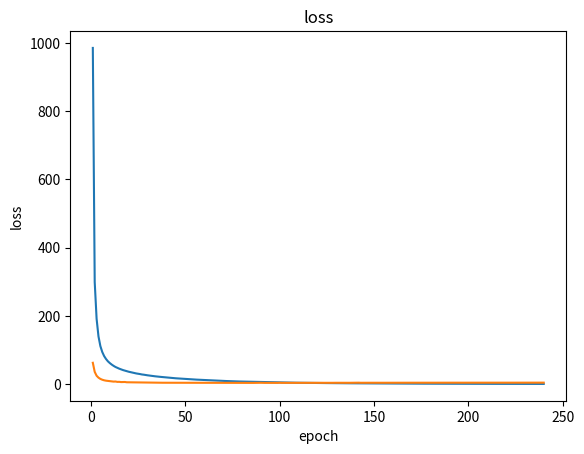
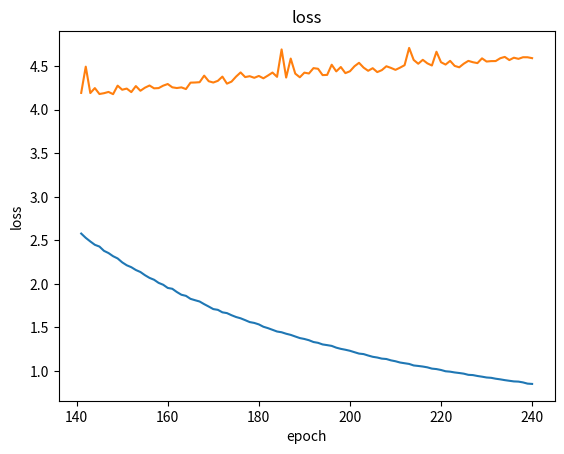
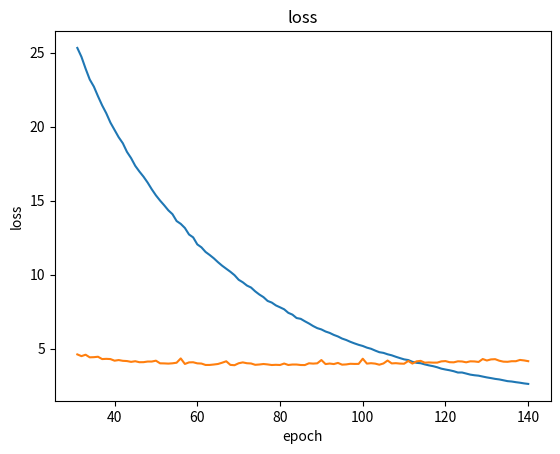
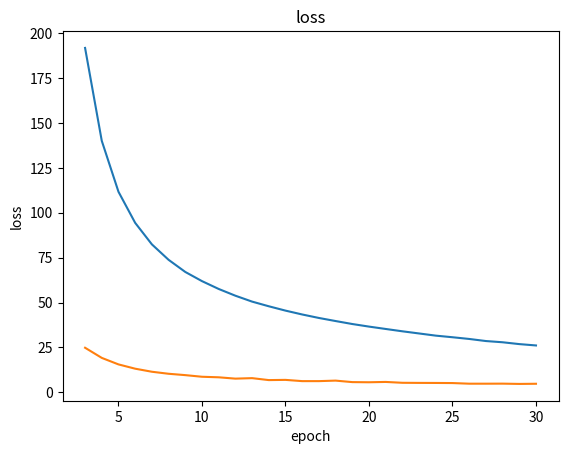

Source code (Python) for these figures, in order:
import matplotlib.pyplot as plt

directory = {'loss_train': [985.2917230427265, 299.2358263358474, 191.80086320638657, 140.05446565896273, 111.70355855487287, 94.3841946925968, 82.41134858410805, 73.80862806085497, 67.04772496689111, 61.937309911474586, 57.5755029078573, 53.81656000064686, 50.53288201149553, 47.93392755789682, 45.51496017212048, 43.366502047516406, 41.423811048967764, 39.70842464920133, 38.05260590999387, 36.61343059036881, 35.295722303912044, 33.9950575819239, 32.789888667175546, 31.581412478117272, 30.689269439782947, 29.733224065275863, 28.572802513022907, 27.89056812704075, 26.86663583945483, 26.11428609653376, 25.320031433016993, 24.716670428868383, 23.92019774892833, 23.18722615437582, 22.704059149255045, 22.050654756603763, 21.437162467394955, 20.90329319756711, 20.273010910023004, 19.77668833860662, 19.281466179469135, 18.87756084126886, 18.293304252263624, 17.870930570934433, 17.351312161888927, 16.96738130337326, 16.618608424963895, 16.217578329960816, 15.76417711051181, 15.355198839504737, 15.00293701380724, 14.684620203392114, 14.344670014630537, 14.084444697538856, 13.619999232934788, 13.428405559243402, 13.151319434982724, 12.710300845559686, 12.516081813751953, 12.042016986408271, 11.842584182391874, 11.530536398408003, 11.323580350610428, 11.099229535873746, 10.839143831719412, 10.602194763661828, 10.395430884498637, 10.190594276733464, 9.960559230559738, 9.650481873861281, 9.479817660176195, 9.25980583805358, 9.123972237284761, 8.866850627789972, 8.653587927663466, 8.476058869273402, 8.21952551099821, 8.109461582324002, 7.9172665422956925, 7.788492548614158, 7.653653580928221, 7.416270408502896, 7.2938029396755155, 7.064478143671295, 7.00945625109307, 6.845479783238261, 6.6942874306987505, 6.523119210076402, 6.38052325785975, 6.293758134692325, 6.153665335805272, 6.05816723110911, 5.923225387203274, 5.817632384569151, 5.6753383307368495, 5.579542853854946, 5.456049636632088, 5.349762066252879, 5.253284751925094, 5.174955718874116, 5.0632294237511815, 4.986262968435767, 4.864967545130639, 4.754863092915912, 4.709188757602533, 4.613817636331078, 4.544178488635225, 4.444487210173975, 4.354921026955708, 4.269415137452597, 4.223146257354529, 4.105210613233794, 4.0378455602767644, 4.0085714357410325, 3.929902388161281, 3.863845453801332, 3.81010237432929, 3.7359674445469864, 3.6420299373494345, 3.5837693229332217, 3.5327339989089523, 3.4685092732906924, 3.3808249887952115, 3.382338698655076, 3.3116405089604086, 3.2387451695321943, 3.196402384681278, 3.167684318184911, 3.1074971748603275, 3.0501933611521963, 3.0034948875691043, 2.95077229673916, 2.9137109633229556, 2.856448593127425, 2.7981982049022918, 2.772955610176723, 2.7282926784610027, 2.6918340716219973, 2.6450977881540894, 2.61042822762829, 2.5780689839266415, 2.5287241627520416, 2.4873932348637027, 2.4488827331078937, 2.428940352954669, 2.379742358789372, 2.354049482361006, 2.318059246732446, 2.292238290734531, 2.2474318820022745, 2.213874629840575, 2.1917511803403613, 2.15949701855061, 2.136492991056002, 2.099847304645664, 2.068953208243329, 2.0474837908914196, 2.0116581262009277, 1.9901837750439881, 1.953630924643221, 1.9437619733653264, 1.9067486085550627, 1.875368727312889, 1.8624814397189766, 1.82825396897897, 1.8125172111322172, 1.7976045750838239, 1.7672775791470485, 1.7396713368361816, 1.7107092002188438, 1.701950958591624, 1.6734134271391667, 1.6644720565673197, 1.6403089713894587, 1.6195941082223726, 1.6048123470227438, 1.5836007701618655, 1.5613602564953908, 1.5515864730987232, 1.5348541734601895, 1.5078167246556404, 1.4918243500651442, 1.4726124189110124, 1.4530292487179395, 1.444375328537717, 1.4274278973825858, 1.4143353827821556, 1.3957392511056241, 1.3777717169868993, 1.367309809098515, 1.3531020901864395, 1.332365373682478, 1.3230170572969655, 1.304604400327662, 1.296654721012601, 1.2877854530761397, 1.267619195135012, 1.2538263273272605, 1.2436607078470843, 1.231748457701542, 1.2153817064190662, 1.1995095762904384, 1.1937003268330955, 1.1773825260697777, 1.1627103593036736, 1.1543556039487157, 1.1416832285613054, 1.1372213412396377, 1.1218391736620106, 1.111446246766718, 1.0970697675438714, 1.0886760449520807, 1.0806373225368588, 1.0631476074249804, 1.0574441555163503, 1.0506813735128162, 1.0415590970951598, 1.0268908125872258, 1.0215223586255888, 1.0111405288143942, 0.9964417993269308, 0.9917676068926085, 0.982863474984697, 0.9764533216239215, 0.9688798144925386, 0.9554748681457568, 0.9525859614714136, 0.9422036649466463, 0.9342256120089587, 0.9249713776753197, 0.9211898256653512, 0.910951318241132, 0.9036409149248357, 0.8946094619532232, 0.8870910458263097, 0.8798574985394225, 0.8776331734870837, 0.8684626263839164, 0.8544238189351745, 0.851064937936826], 'loss_test': [62.7618425488472, 36.16465141624212, 24.839722845703363, 19.189705781638622, 15.561142463237047, 13.172219481319189, 11.474051757249981, 10.346794437617064, 9.589351676404476, 8.681755921803415, 8.379677147604525, 7.636819550767541, 7.9105529193766415, 6.823496525641531, 6.942788064479828, 6.2501481105573475, 6.24652930162847, 6.536904332228005, 5.7036018637008965, 5.61645717266947, 5.7971229534596205, 5.32209221762605, 5.260685306275263, 5.2303438149392605, 5.171636024489999, 4.821922019356862, 4.819817783311009, 4.848555185366422, 4.692372775403783, 4.779412594740279, 4.605542277684435, 4.488145018462092, 4.584730037953705, 4.407806794741191, 4.418280144338496, 4.4470812261570245, 4.290094130090438, 4.305067385546863, 4.290487049845979, 4.180633462034166, 4.223624014295638, 4.172126030549407, 4.156115734018385, 4.10080843209289, 4.144746293255594, 4.077620740048587, 4.080915507860482, 4.123482490191236, 4.122737305471674, 4.181230156158563, 4.003223717969377, 3.997137110796757, 3.983148153347429, 4.003718306135852, 4.04375805798918, 4.333420555223711, 3.959907994722016, 4.06589141493896, 4.074788171099499, 4.0005606628837995, 3.9869028549292125, 3.8916388568177354, 3.8931242350372486, 3.9222374105011113, 3.9582171756774187, 4.043610964261461, 4.141330851998646, 3.896076096192701, 3.8754544196417555, 4.0066657438874245, 4.065825234196382, 4.007879278389737, 3.992259534599725, 3.9020428762887605, 3.9231961400946602, 3.9565251082822215, 3.9280697738868184, 3.8886481270892546, 3.9024250832444523, 3.889775650080992, 3.9885780663607875, 3.8906631618447136, 3.921041559369769, 3.921076892525889, 3.888548176299082, 3.8856128344486933, 4.00486255082069, 3.983329285256332, 4.002590533636976, 4.224687339039519, 3.9521498288668226, 3.9878906628873665, 3.9530924524297006, 4.03009425336495, 3.9120110515505075, 3.928687629158958, 3.9713294731918722, 3.9616972777293995, 3.9639862066251226, 4.3146789373713546, 3.983998028401402, 4.01065599519643, 3.982912593128276, 3.909458412177628, 3.9928666538762627, 4.191705067423754, 3.9974458285141736, 4.012513820845925, 3.984821794081654, 3.9756708306085784, 4.162150312549784, 3.9847484502533916, 4.136139870206534, 4.168585903971689, 4.0462218867614865, 4.063138043544313, 4.049602366969339, 4.050148939568317, 4.13497613529762, 4.1533622766437475, 4.077581464785908, 4.069838598763454, 4.138727839555941, 4.127622856816743, 4.071087863558205, 4.1376066411176, 4.1297673007138656, 4.095687073015142, 4.293381513398344, 4.193132973174215, 4.26770305383252, 4.282983118493576, 4.178935065487167, 4.115487568051321, 4.105478584075172, 4.144718667470443, 4.144515711610438, 4.231506122807332, 4.198031257052207, 4.147110728255939, 4.193734764150577, 4.495432630043069, 4.191873490199214, 4.2490881449048175, 4.180940859689144, 4.190295464992232, 4.20480522964499, 4.179306124373397, 4.277029870805563, 4.22995656529929, 4.243486856958043, 4.20285028629587, 4.272120724534034, 4.218281594838118, 4.253640408242063, 4.278636676463066, 4.24622167527923, 4.24897401652197, 4.276884712144238, 4.295718186200247, 4.257865011220929, 4.249601324139803, 4.257068211987644, 4.237808436897467, 4.3115461129555115, 4.313122196926997, 4.316525130685477, 4.392247103533009, 4.327686794404144, 4.312778937310213, 4.33225335599127, 4.380848835811776, 4.29995351171965, 4.323229185065429, 4.380781241306977, 4.428789953533851, 4.375425256450399, 4.385586904445518, 4.367085514437349, 4.388359241023863, 4.361292249493999, 4.393234509265312, 4.427401998453206, 4.378028776220162, 4.6929750385534135, 4.3698141625354765, 4.58813975755038, 4.415040442931058, 4.373163197778922, 4.426357346896111, 4.416599324023082, 4.478235835860687, 4.470848438912071, 4.39820036083529, 4.400425836796785, 4.517378694745275, 4.440825347628561, 4.4910448964838, 4.420827133610146, 4.441959963889531, 4.499635736712662, 4.539211779846937, 4.48421206320927, 4.447594821358507, 4.477399703059291, 4.432720850210899, 4.454972574645581, 4.499739515887086, 4.480957093579491, 4.458450762007487, 4.483549451608269, 4.5119705436609365, 4.710307725748862, 4.572287266611966, 4.528556139233842, 4.573578492363595, 4.53309293872735, 4.50832459133926, 4.666402430364542, 4.546019285027796, 4.519155954876624, 4.561663547887292, 4.503821472757409, 4.487783902859519, 4.529263966483995, 4.561451242952899, 4.546071098797256, 4.535919307843869, 4.590565915019397, 4.553889526265266, 4.558718522703202, 4.559454166970681, 4.591664860683522, 4.607296175862757, 4.570870703293622, 4.597941906833512, 4.58479965004517, 4.603261484824543, 4.603006284433832, 4.5927524624257785]}

print(len(directory["loss_train"]))
figure = plt.figure()
plt.title("loss")
plt.xlabel("epoch")
plt.ylabel("loss")

plt.plot([i for i in range(1, 241)], directory['loss_train'])
plt.plot([i for i in range(1, 241)], directory["loss_test"])

plt.figure()
plt.title("loss")
plt.xlabel("epoch")
plt.ylabel("loss")

plt.plot([i for i in range(141, 241)], directory['loss_train'][140:])
plt.plot([i for i in range(141, 241)], directory["loss_test"][140:])

plt.figure()
plt.title("loss")
plt.xlabel("epoch")
plt.ylabel("loss")

plt.plot([i for i in range(31, 141)], directory['loss_train'][30:140])
plt.plot([i for i in range(31, 141)], directory["loss_test"][30:140])

plt.figure()
plt.title("loss")
plt.xlabel("epoch")
plt.ylabel("loss")

plt.plot([i for i in range(3, 31)], directory['loss_train'][2: 30])
plt.plot([i for i in range(3, 31)], directory["loss_test"][2: 30])

plt.show()

